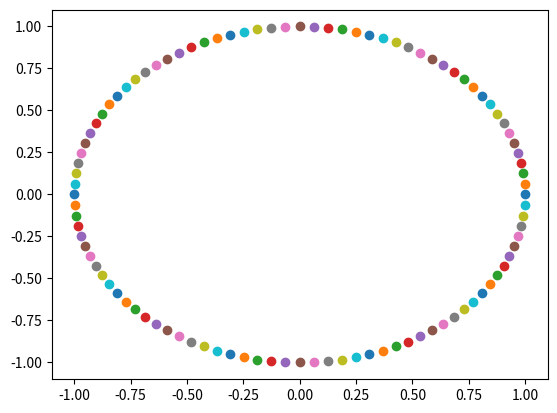

Source code (Python):
import numpy
from matplotlib import pyplot

N = 100
rad = numpy.radians(360/N)
c = numpy.cos(rad)
s = numpy.sin(rad)
a = numpy.array([[c, -s], [s, c]])
b = numpy.array([1, 0])

for i in range(N):
    pyplot.plot(b[0], b[1], 'o')
    b = a@b
pyplot.show()
